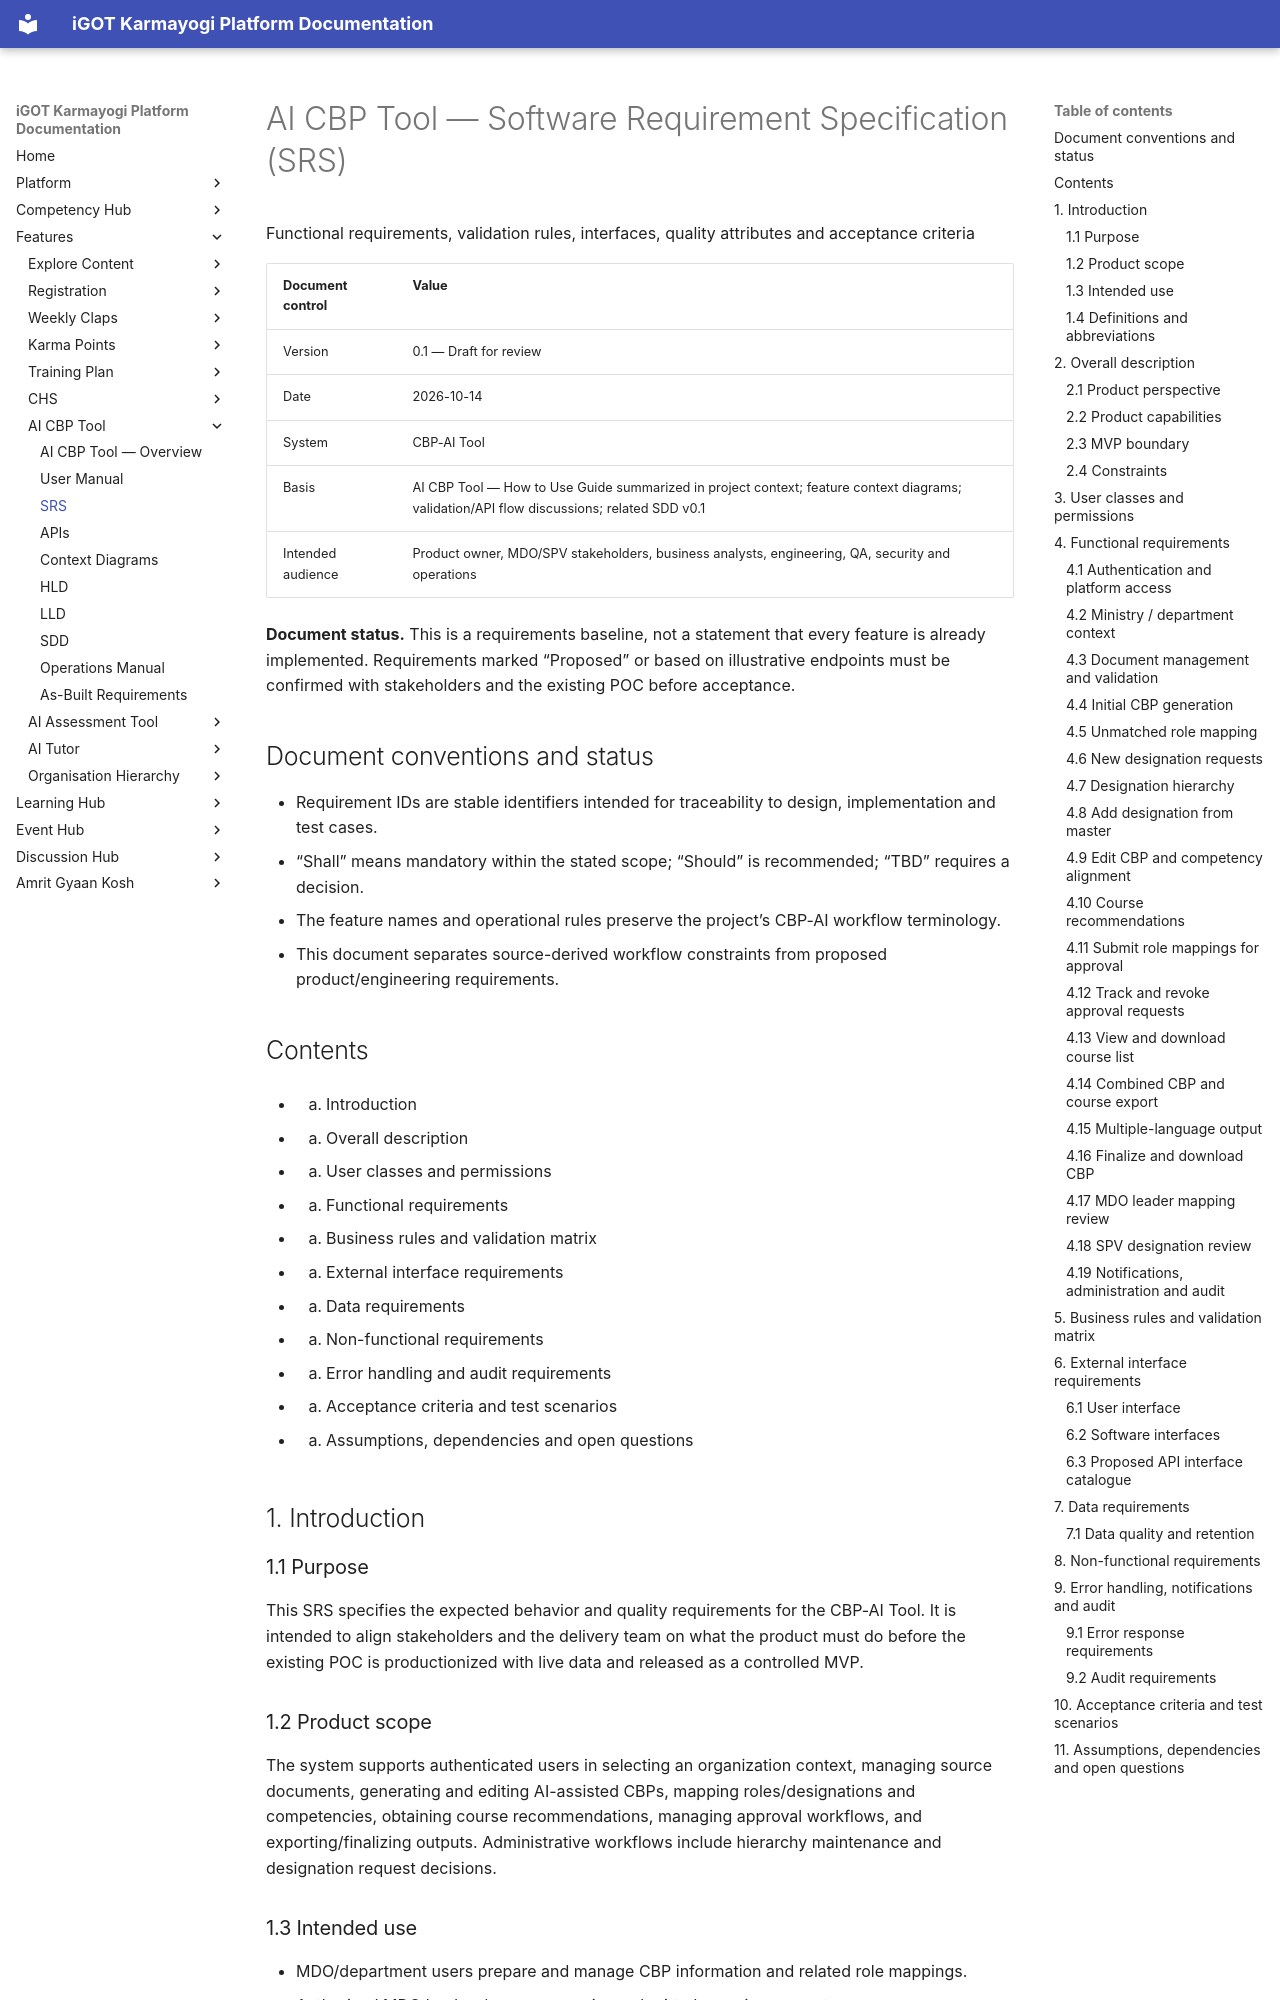

repository: KB-iGOT/igot-docs · page: learning-hub/ai-cbp-tool/srs/index.html · generator: mkdocs

# AI CBP Tool — Software Requirement Specification (SRS)

Functional requirements, validation rules, interfaces, quality attributes and acceptance criteria

| Document control | Value |
|---|---|
| Version | 0.1 — Draft for review |
| Date | 2026-10-14 |
| System | CBP-AI Tool |
| Basis | AI CBP Tool — How to Use Guide summarized in project context; feature context diagrams; validation/API flow discussions; related SDD v0.1 |
| Intended audience | Product owner, MDO/SPV stakeholders, business analysts, engineering, QA, security and operations |

**Document status.** This is a requirements baseline, not a statement that every feature is already implemented. Requirements marked “Proposed” or based on illustrative endpoints must be confirmed with stakeholders and the existing POC before acceptance.

## Document conventions and status

- Requirement IDs are stable identifiers intended for traceability to design, implementation and test cases.
- “Shall” means mandatory within the stated scope; “Should” is recommended; “TBD” requires a decision.
- The feature names and operational rules preserve the project’s CBP-AI workflow terminology.
- This document separates source-derived workflow constraints from proposed product/engineering requirements.

## Contents

- 1. Introduction
- 2. Overall description
- 3. User classes and permissions
- 4. Functional requirements
- 5. Business rules and validation matrix
- 6. External interface requirements
- 7. Data requirements
- 8. Non-functional requirements
- 9. Error handling and audit requirements
- 10. Acceptance criteria and test scenarios
- 11. Assumptions, dependencies and open questions

## 1. Introduction

### 1.1 Purpose

This SRS specifies the expected behavior and quality requirements for the CBP-AI Tool. It is intended to align stakeholders and the delivery team on what the product must do before the existing POC is productionized with live data and released as a controlled MVP.

### 1.2 Product scope

The system supports authenticated users in selecting an organization context, managing source documents, generating and editing AI-assisted CBPs, mapping roles/designations and competencies, obtaining course recommendations, managing approval workflows, and exporting/finalizing outputs. Administrative workflows include hierarchy maintenance and designation request decisions.

### 1.3 Intended use

- MDO/department users prepare and manage CBP information and related role mappings.
- Authorized MDO leaders/approvers review submitted mapping requests.
- SPV administrators review new designation requests.
- System administrators manage access and monitor the service.
- Learner-facing course access is included only if confirmed in the MVP scope.
